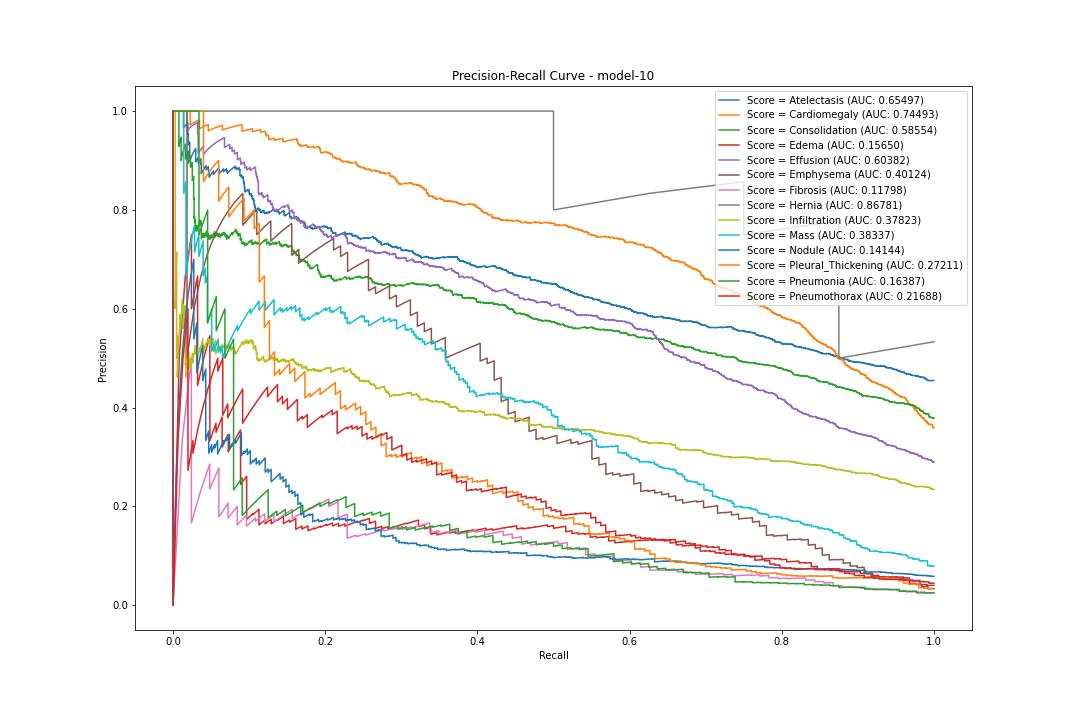

The file beside this chart, header and first rows:
pr, rc, threshold
Atelectasis, 0.4551, 1.0, 0.0007932
Atelectasis, 0.455, 0.9995, 0.001015
Atelectasis, 0.4549, 0.999, 0.001302
Atelectasis, 0.4547, 0.9985, 0.001537
Atelectasis, 0.4548, 0.9985, 0.002035
Atelectasis, 0.4547, 0.998, 0.002265
Atelectasis, 0.4548, 0.998, 0.002609
Atelectasis, 0.4549, 0.998, 0.002977
Atelectasis, 0.4548, 0.9976, 0.002984
Atelectasis, 0.4547, 0.9971, 0.003277
Atelectasis, 0.4548, 0.9971, 0.003492
Atelectasis, 0.4547, 0.9966, 0.003495
Atelectasis, 0.4545, 0.9961, 0.003871
Atelectasis, 0.4544, 0.9956, 0.003962
Atelectasis, 0.4545, 0.9956, 0.003998
Atelectasis, 0.4546, 0.9956, 0.004011
Atelectasis, 0.4547, 0.9956, 0.004011
Atelectasis, 0.4548, 0.9956, 0.004155
Atelectasis, 0.4549, 0.9956, 0.004201
Atelectasis, 0.4548, 0.9951, 0.004204
Atelectasis, 0.4547, 0.9946, 0.004261
Atelectasis, 0.4548, 0.9946, 0.004302
Atelectasis, 0.4547, 0.9941, 0.004652
Atelectasis, 0.4548, 0.9941, 0.004699
Atelectasis, 0.4546, 0.9937, 0.004816
Atelectasis, 0.4545, 0.9932, 0.005036
Atelectasis, 0.4544, 0.9927, 0.005127
Atelectasis, 0.4545, 0.9927, 0.00518
Atelectasis, 0.4546, 0.9927, 0.005325
Atelectasis, 0.4547, 0.9927, 0.00555
Atelectasis, 0.4548, 0.9927, 0.005573
Atelectasis, 0.4549, 0.9927, 0.005584
Atelectasis, 0.4548, 0.9922, 0.005633
Atelectasis, 0.4549, 0.9922, 0.005639
Atelectasis, 0.455, 0.9922, 0.005728
Atelectasis, 0.4551, 0.9922, 0.005777
Atelectasis, 0.455, 0.9917, 0.00586
Atelectasis, 0.4551, 0.9917, 0.006089
Atelectasis, 0.4552, 0.9917, 0.006125
Atelectasis, 0.4553, 0.9917, 0.0064
Atelectasis, 0.4554, 0.9917, 0.006476
Atelectasis, 0.4555, 0.9917, 0.006479
Atelectasis, 0.4556, 0.9917, 0.0065
Atelectasis, 0.4557, 0.9917, 0.006517
Atelectasis, 0.4558, 0.9917, 0.006604
Atelectasis, 0.4559, 0.9917, 0.007014
Atelectasis, 0.456, 0.9917, 0.007286
Atelectasis, 0.4559, 0.9912, 0.007363
Atelectasis, 0.456, 0.9912, 0.007699
Atelectasis, 0.4561, 0.9912, 0.007765
Atelectasis, 0.456, 0.9907, 0.007791
Atelectasis, 0.4561, 0.9907, 0.007883
Atelectasis, 0.4562, 0.9907, 0.007958
Atelectasis, 0.4563, 0.9907, 0.007984
Atelectasis, 0.4564, 0.9907, 0.008054
Atelectasis, 0.4565, 0.9907, 0.00809
Atelectasis, 0.4566, 0.9907, 0.008091
Atelectasis, 0.4567, 0.9907, 0.008115
Atelectasis, 0.4568, 0.9907, 0.008158
Atelectasis, 0.4569, 0.9907, 0.008248
... 52,068 more rows
